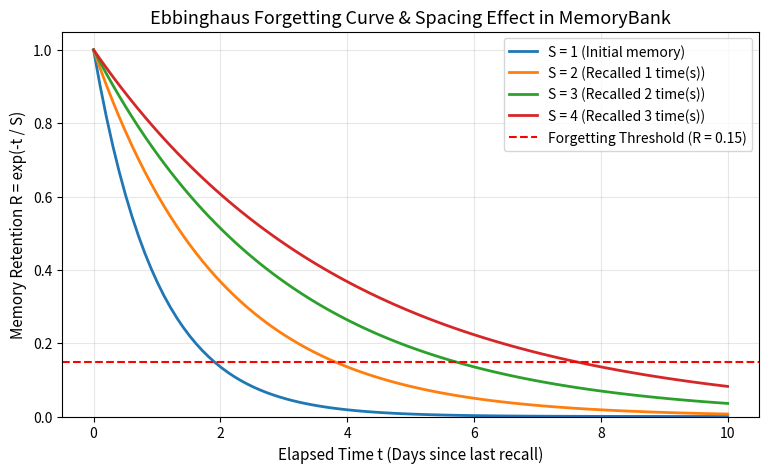

Write the Python code that produced this figure. (Note: this script raises an exception after producing the figure.)
# 1. Setup Environment
![ -d paper_reading ] || git clone https://github.com/weilinear/paper_reading.git
%cd paper_reading


# 2. Visualize Ebbinghaus Forgetting Curves with Matplotlib
import numpy as np
import matplotlib.pyplot as plt

days = np.linspace(0, 10, 100)
plt.figure(figsize=(9, 5))

# Plot forgetting curves for different memory strengths
for S in [1.0, 2.0, 3.0, 4.0]:
    R = np.exp(-days / S)
    label = f"S = {S:.0f} ({'Initial memory' if S == 1 else f'Recalled {int(S-1)} time(s)'})"
    plt.plot(days, R, label=label, linewidth=2)

plt.axhline(y=0.15, color='red', linestyle='--', label='Forgetting Threshold (R = 0.15)')
plt.title("Ebbinghaus Forgetting Curve & Spacing Effect in MemoryBank", fontsize=13)
plt.xlabel("Elapsed Time t (Days since last recall)", fontsize=11)
plt.ylabel("Memory Retention R = exp(-t / S)", fontsize=11)
plt.ylim(0, 1.05)
plt.grid(True, alpha=0.3)
plt.legend(fontsize=10)
plt.show()


# 3. Run the Multi-Day MemoryBank Interactive Simulation
from memory_bank import MemoryBank

# Initialize MemoryBank for Linda
bank = MemoryBank(forgetting_threshold=0.15, user_name="Linda")

# Day 1: Add initial conversations
bank.record_turn(1.0, "I want to learn Python. What book do you recommend?", "I suggest 'Automate the Boring Stuff with Python'.")
bank.record_turn(1.0, "I had a ham sandwich for lunch today.", "Sounds tasty! Enjoy your break.")
bank.event_summary.add_daily_summary(1, "Linda asked for Python learning resources (book: Automate the Boring Stuff).")

# Day 2: Emotional interaction & User portrait update
bank.record_turn(2.0, "I feel stressed at work and anxious about learning.", "Take it step by step; you're doing great.")
bank.user_portrait.traits = ["introverted", "ambitious", "growth-oriented"]
bank.user_portrait.interests = ["Python programming", "reading"]
bank.user_portrait.emotional_state = "experiencing workplace learning anxiety"
bank.event_summary.add_daily_summary(2, "Linda expressed workplace learning stress and received encouragement.")

print("Memory Status on Day 2.0:")
for m in bank.memories:
    print(f"• [{m.id}] S={m.strength:.1f}, R={m.get_retention(2.0):.2f}: {m.content[:45]}...")


# 4. Day 4: Query triggers the Spacing Effect!
# Query recalling the book on Day 4.0
query = "What was the Python book you recommended?"
retrieved = bank.retrieve(query, current_day=4.0, top_k=1, apply_forgetting=False)

recalled_mem = retrieved[0][0]
print(f"✓ Recalled: [{recalled_mem.id}] -> New Strength S = {recalled_mem.strength:.1f} (Reinforced!)")


# 5. Day 7: Divergence between Reinforced vs Unreinforced Memories
print("Memory Retention Comparison on Day 7.0:")
for m in bank.memories:
    r = m.get_retention(7.0)
    status = "RETAINED" if r >= bank.forgetting_threshold else "FORGOTTEN"
    print(f"• [{m.id}] S={m.strength:.1f}, R={r:.4f} -> {status} ({m.content[:40]}...)")


# 6. Final Prompt Assembled for the LLM Companion (SiliconFriend)
prompt = bank.format_prompt("Can you remind me of that Python book? How should I study it?", current_day=7.0)
print(prompt)
